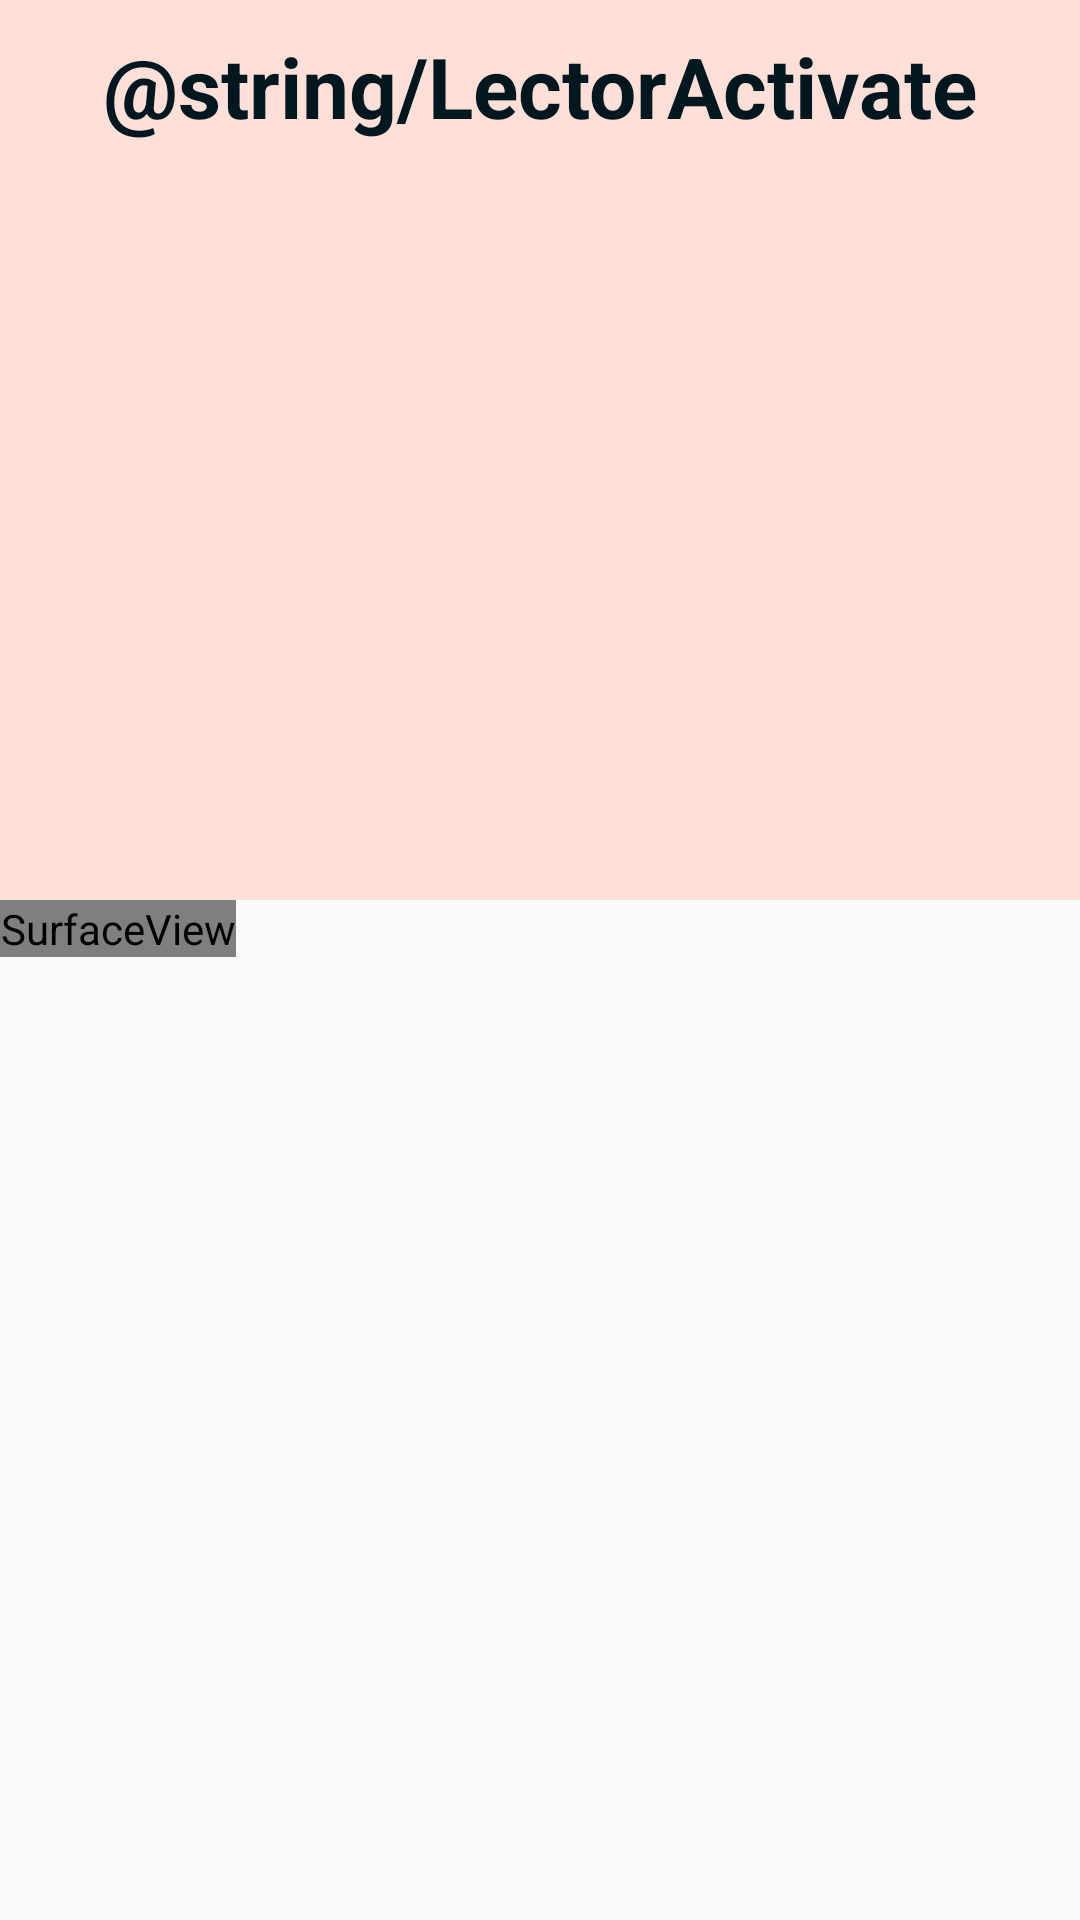

Produce the Android XML layout that renders to this screen, including the resource entries it uses.
<!-- AndroidManifest.xml: application theme Theme.TuEmpleoBlind -->
<!-- res/layout/activity_computer_vision.xml -->
<?xml version="1.0" encoding="utf-8"?>
<RelativeLayout xmlns:android="http://schemas.android.com/apk/res/android"
    xmlns:app="http://schemas.android.com/apk/res-auto"
    xmlns:tools="http://schemas.android.com/tools"
    android:layout_width="match_parent"
    android:layout_height="match_parent"
    tools:context=".ComputerVision">

  <TextView
      android:id="@+id/textC"
      android:background="@color/mistyRose"
      android:layout_width="match_parent"
      android:layout_height="300dp"
      android:layout_alignParentTop="true"
      android:layout_centerHorizontal="true"
      android:padding="10dp"
      android:text="@string/LectorActivate"
      android:textAlignment="center"
      android:textColor="@color/rich_black"
      android:textSize="28sp"
      android:textStyle="bold"/>

  <SurfaceView
      android:id="@+id/camera"
      android:layout_width="wrap_content"
      android:layout_height="wrap_content"
      android:layout_below="@+id/textC" />

</RelativeLayout>
<!-- resources referenced by this layout -->
<resources>
  <color name="mistyRose">#FEE0D8</color>
  <color name="rich_black">#00171F</color>
  <style name="Theme.TuEmpleoBlind" parent="Base.Theme.TuEmpleoBlind" />
  <style name="Base.Theme.TuEmpleoBlind" parent="Theme.Design.Light.NoActionBar">
          
  
      </style>
</resources>
